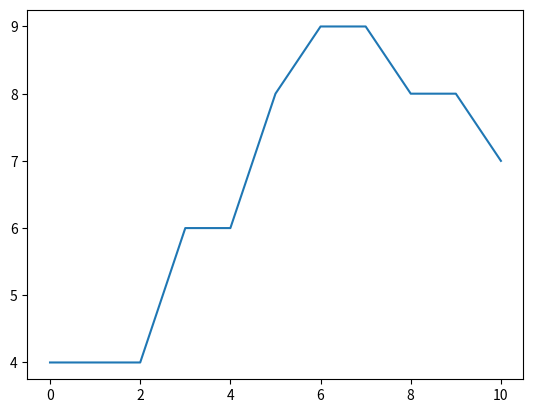

Recreate this plot in Python.
# 
# diseaseSim.py - simulates the spread of disease through a population
#
# [redacted]
# [redacted]
#
# Version history:
#
# 25/4/19 - beta version released for FOP assignment
#
import numpy as np
import matplotlib.pyplot as plt
import random

random.seed(2)
np.random.seed(3)

# # # # # # # # # # # # # # # # # # # # # # #
# # --------- PARAMETER SETTINGS -------- # #
# # # # # # # # # # # # # # # # # # # # # # #
INIT_PPL = 10
INIT_INFCT = 4
SIZE_X = 5              # size of x-domain
SIZE_Y = 5              # size of y-domain
NEIGHB = 0              # 0: Moore neighbourhoods, 1: Von Neumann neighbourhoods
BARRIER_VER_X = -1      # location of the vertical barrier. set to -1 to disable
BARRIER_HOR_Y = -1      # location of the horizontal barrier. set to -1 to disable
NUM_STEPS = 10
INFCT_THRES = 0.8
CURE_THRES = 0.1
DEAD_THRES = 0.1

# # # # # # # # # # # # # # # # # # # # # # # # # #
# # --------- FUNCTIONS AND CLASSES ---------- # # 
# # # # # # # # # # # # # # # # # # # # # # # # # #
def initWorld():
    world = []
    for y in range(SIZE_Y-1, -1, -1):
        row = []
        for x in range(0, SIZE_X):
            row.append(Grid(x, y))
        world.append(row)
    return world
def initPpl():
    ppl = []
    for i in range(0, INIT_PPL):
        x = BARRIER_VER_X
        y = BARRIER_HOR_Y
        while x == BARRIER_VER_X or y == BARRIER_HOR_Y:
        # This loop avoid initiation at the barrier location
            x = np.random.randint(0, SIZE_X)
            y = np.random.randint(0, SIZE_Y)
        if i < INIT_INFCT:
            ppl.append(People(x=x, y=y, status="infected"))
        else:
            ppl.append(People(x=x, y=y, status="healthy"))
    return ppl
def refreshPpl(world):
    for w in world:
        for grid in w:
            grid.numPpl = 0
    return world

def updatePeopleInWorld(world, ppl):
    world = refreshPpl(world)
    for p in ppl:
        world[SIZE_Y-1 - p.pos[1]][p.pos[0]].numPpl += 1
    return world

def updateInfectPeople(ppl):
    for p1 in ppl:
        if p1.status == "infected":
            hazardPos = p1.pos
            for p2 in ppl:
                if (p2.pos == hazardPos).all() and p2.status != "infected":
                    prob = np.random.uniform(0,1)
                    if prob < INFCT_THRES:
                        p2.status = "infected"
                        print("People get infected at grid", hazardPos)
    return ppl
def curePeople(ppl):
    for p in ppl:
        if p.status == "infected":
            prob = np.random.uniform(0,1)
            if prob < CURE_THRES:
                p.status = "healthy"
                print("People get cured at grid", p.pos)
    return ppl
def deadPeople(ppl):
    for p in ppl:
        if p.status == "infected":
            prob = np.random.uniform(0,1)
            if prob < DEAD_THRES:
                p.status = "dead"
                print("People died at grid", p.pos)
def movePeople(ppl):
    for p in ppl:
        if p.status != "dead":
            p.move()
    return ppl
def printPplStatus(ppl):
    stat = []
    for p in ppl:
        stat.append(p.status)
    print(stat)
def countInfected(ppl):
    cnt = 0
    for p in ppl:
        if p.status == "infected":
            cnt+=1
    return cnt

class Grid():
    '''
    The Grid object represents one particular grid.
    '''
    def __init__(self, x, y):
        self.pos = np.array([x, y])
        self.state = "safe"
        self.numPpl = 0
    
    def toHazard(self):
        self.state = "hazard"
    
    def __repr__(self):
        '''
        This function prints the returned value if print() is used.
        '''
        return str(self.numPpl)
    

class People():
    '''
    
    '''
    def __init__(self, x, y, status="healthy"):
        self.x = x
        self.y = y
        self.pos = np.array([x, y])
        self.status = status
    def move(self):
        '''
        Move the people according to Moore or Von Neumann neighbourhoods.
        The moving direction is based on random function which is decoded by 
        numpad direction as follows:
            
            7 8 9
            4 5 6
            1 2 3   for Moore neighbourhoods,
        and    
              8
            4 5 6
              2     for Von Neumann neighbourhoods.
        
        The moving step is validated by updatePos() function.        
        '''
        if NEIGHB == 0: # if Moore neighbourhoods
            new_grid = np.random.choice([1,2,3,4,5,6,7,8,9])
        if NEIGHB == 1: # if Von Neumann neighbourhoods
            new_grid = np.random.choice([  2,  4,5,6,  8  ])
        
        if new_grid == 1:
            self.x += -1
            self.y += -1
        elif new_grid == 2:
            self.x +=  0
            self.y += -1
        elif new_grid == 3:
            self.x +=  1
            self.y += -1
        elif new_grid == 4:
            self.x += -1
            self.y +=  0
        elif new_grid == 5:
            self.x +=  0
            self.y +=  0
        elif new_grid == 6:
            self.x +=  1
            self.y +=  0
        elif new_grid == 7:
            self.x += -1
            self.y +=  1
        elif new_grid == 8:
            self.x +=  0
            self.y +=  1
        elif new_grid == 9:
            self.x +=  1
            self.y +=  1
        # check and update the new grid
        self.updatePos(self.x, self.y)
        
    def updatePos(self, x, y):
        '''
        Check whether the new step exceeds the domain of the problem or 
        clashes the barrier.
        '''
        # if x exceeds the boundary, keep it at boundary
        if x < 0:
            x = 0
        if x >= SIZE_X:
            x = SIZE_X-1
        # if y exceeds the boundary, keep it at boundary
        if y < 0:
            y = 0
        if y >= SIZE_Y:
            y = SIZE_Y-1
        # if x or y crashes the barrier, do not move
        if x == BARRIER_VER_X or y == BARRIER_HOR_Y:
            self.x = self.pos[0] # restore to previous value
            self.y = self.pos[1] # restore to previous value
        else:
            self.x = x
            self.y = y
            self.pos = np.array([x, y]) # update position
    def __repr__(self):
        '''
        This function prints the returned value if print() is used.
        '''
        return str(self.pos)
            
    
        
# # # # # # # # # # # # # # # # # # # # # #        
# # ----------- START HERE ------------ # #       
# # # # # # # # # # # # # # # # # # # # # #
world = initWorld()
ppl = initPpl()
world = updatePeopleInWorld(world, ppl)
infctHist = [countInfected(ppl)]

for t in range(0, NUM_STEPS):
    print("======= Time step {} =======".format(t) )
    print("** World Map Showing how many people in each grid **")
    print(np.array(world))
    world = updatePeopleInWorld(world, ppl)   
    print("People position:")
    print(ppl) # This print shows location of each People
    print("People status:")
    printPplStatus(ppl) # This print shows the status of each People
    ppl = updateInfectPeople(ppl)
    ppl = curePeople(ppl)
    ppl = movePeople(ppl)
    infctHist.append(countInfected(ppl))

plt.plot(infctHist)